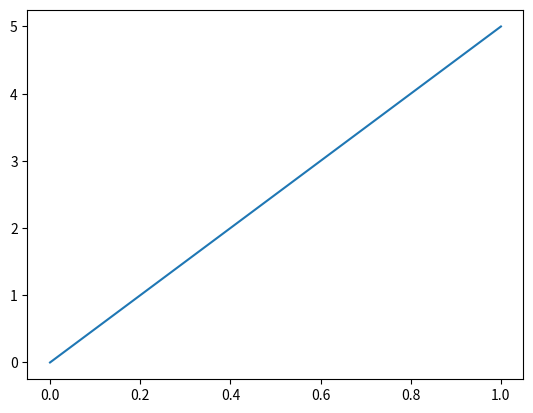

This figure's Python source:
# Example program
import matplotlib.pyplot as plt
plt.plot([0, 1], [0, 5])
plt.close()
